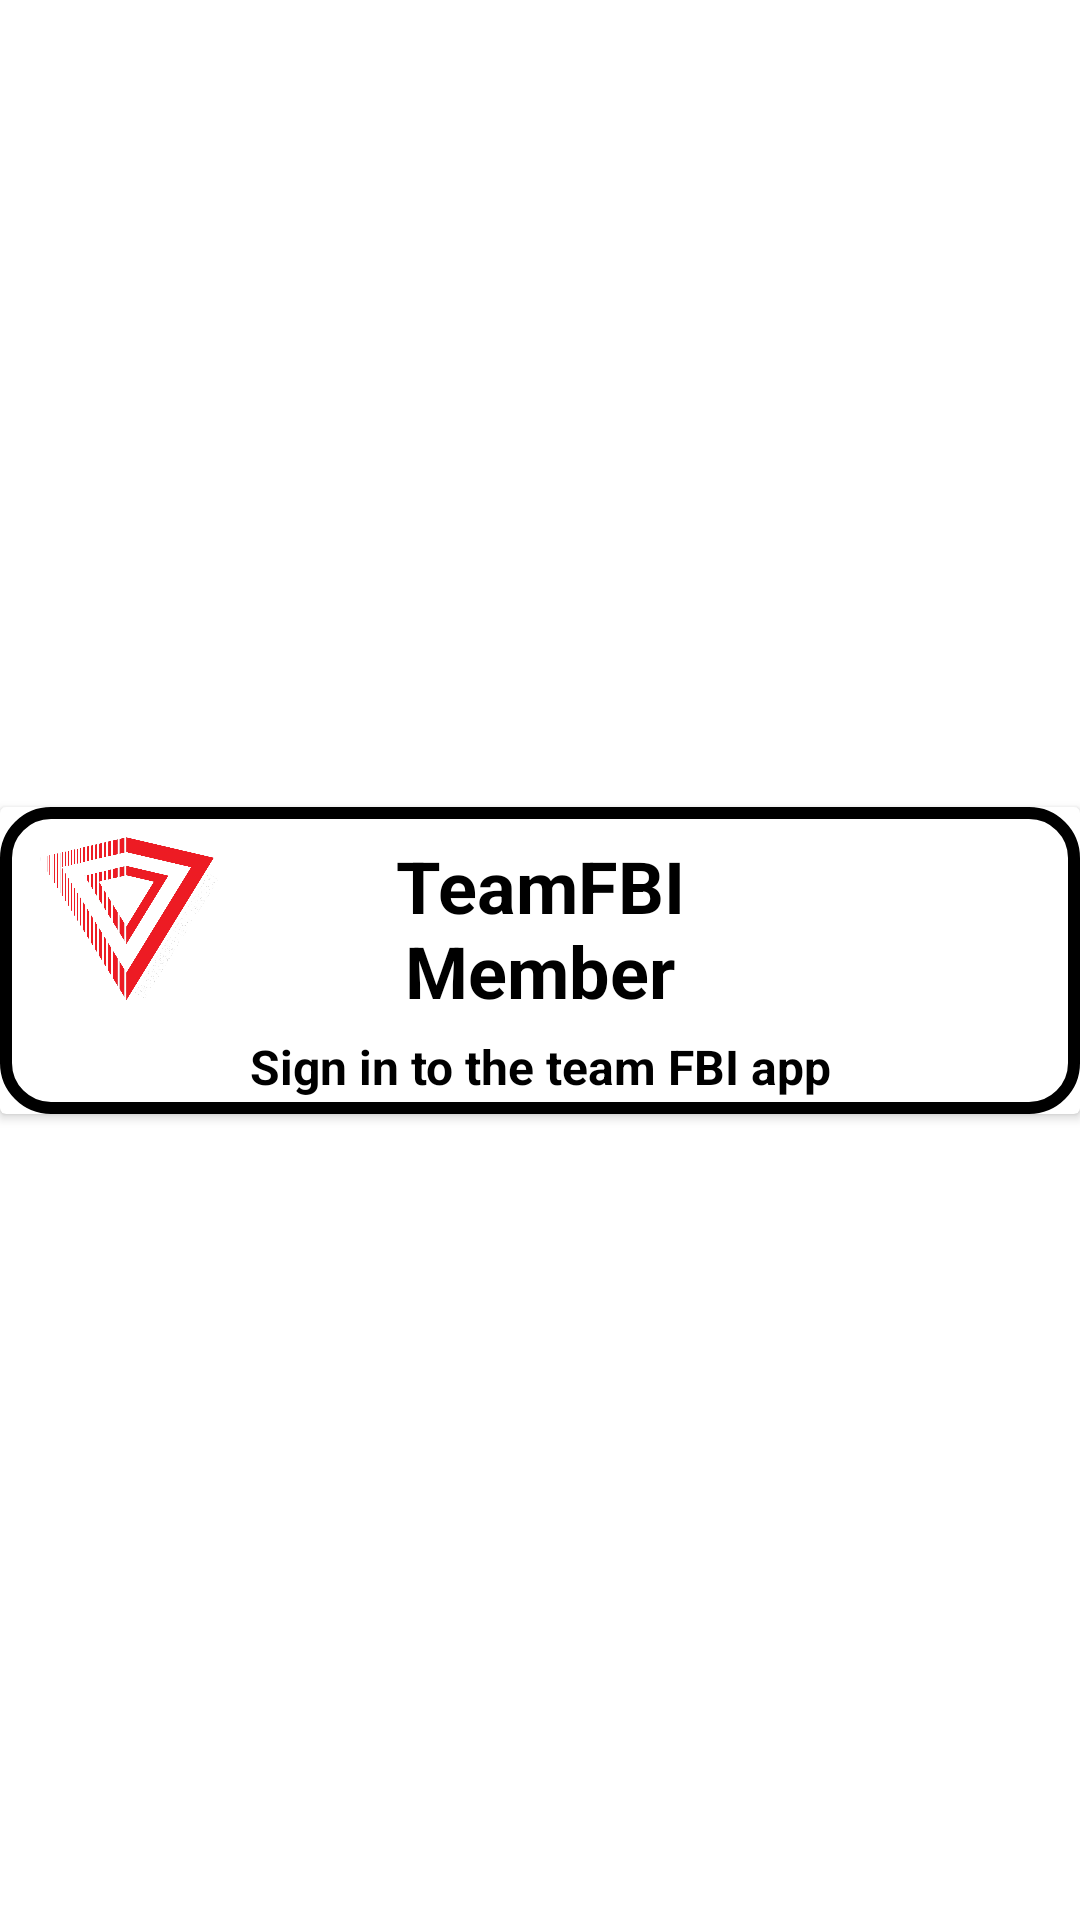

This screen was rendered from an Android layout file. Write that file and the resources it references.
<!-- AndroidManifest.xml: application theme Theme.FBIFitness -->
<!-- res/layout/badge_entry.xml -->
<?xml version="1.0" encoding="utf-8"?>
<androidx.constraintlayout.widget.ConstraintLayout
    xmlns:android="http://schemas.android.com/apk/res/android"
    xmlns:app="http://schemas.android.com/apk/res-auto"
    xmlns:tools="http://schemas.android.com/tools"
    android:layout_width="wrap_content"
    android:layout_height="wrap_content">

    <androidx.cardview.widget.CardView
        android:layout_width="wrap_content"
        android:layout_height="wrap_content"
        app:layout_constraintBottom_toBottomOf="parent"
        android:layout_marginBottom="5dp"
        android:layout_marginTop="5dp"
        app:layout_constraintStart_toStartOf="parent"
        app:layout_constraintTop_toTopOf="parent" >

        
        <RelativeLayout
            android:id="@+id/badgeLayout"
            android:layout_width="wrap_content"
            android:layout_height="wrap_content"
            android:background="@drawable/text_border_white">


            
            <LinearLayout
                android:id="@+id/badgeTitleLayout"
                android:layout_width="match_parent"
                android:layout_height="wrap_content">

                <RelativeLayout
                    android:layout_width="match_parent"
                    android:layout_height="wrap_content">

                    <TextView
                        android:id="@+id/badgeTitleText"
                        android:layout_width="wrap_content"
                        android:layout_height="wrap_content"
                        android:layout_centerHorizontal="true"
                        android:layout_marginLeft="50dp"
                        android:layout_marginTop="5dp"
                        android:layout_marginRight="50dp"
                        android:ems="6"
                        android:padding="5dp"
                        android:text="TeamFBI Member"
                        android:textAlignment="center"
                        android:textColor="@color/black"
                        android:textSize="24dp"
                        android:textStyle="bold" />

                    
                    <TextView
                        android:id="@+id/BadgeIconText"
                        android:layout_width="64dp"
                        android:layout_height="56dp"
                        android:layout_alignParentLeft="true"
                        android:layout_centerHorizontal="true"
                        android:layout_marginLeft="10dp"
                        android:layout_marginTop="10dp"
                        android:layout_marginRight="15dp"
                        android:background="@drawable/fib_white"
                        android:padding="5dp"
                        android:text=""
                        android:textAlignment="center"
                        android:textColor="@color/white"
                        android:textSize="20dp"
                        android:textStyle="bold"/>

                </RelativeLayout>
            </LinearLayout>



            
            <LinearLayout
                android:id="@+id/badgeDetailsLayout"
                android:layout_width="match_parent"
                android:layout_height="wrap_content"
                android:layout_below="@+id/badgeTitleLayout"
                android:orientation="vertical">

























                
                <RelativeLayout
                    android:id="@+id/taskTextLayout"
                    android:layout_width="match_parent"
                    android:layout_height="wrap_content"
                    android:layout_marginLeft="50dp"
                    android:layout_marginRight="50dp"
                    android:orientation="horizontal">

                    <TextView
                        android:id="@+id/taskDescText"
                        android:layout_width="wrap_content"
                        android:layout_height="wrap_content"
                        android:layout_marginRight="10dp"
                        android:layout_centerHorizontal="true"
                        android:text="Sign in to the team FBI app"
                        android:textAlignment="center"
                        android:ems="20"
                        android:textColor="@color/black"
                        android:textSize="16dp"
                        android:layout_marginBottom="5dp"
                        android:textStyle="bold" />
                </RelativeLayout>


































































































            </LinearLayout>
        </RelativeLayout>


    </androidx.cardview.widget.CardView>



</androidx.constraintlayout.widget.ConstraintLayout>
<!-- resources referenced by this layout -->
<resources>
  <color name="black">#FF000000</color>
  <color name="white">#FFFFFFFF</color>
  <!-- drawable fib_white: png bitmap (drawable, 176127 bytes) -->
  <!-- drawable text_border_white (drawable) -->
  <?xml version="1.0" encoding="utf-8"?>
  <shape xmlns:android="http://schemas.android.com/apk/res/android"
      android:shape="rectangle" >
  
      
      <solid
          android:color="@color/white" >
      </solid>
  
      
      <stroke
          android:width="4dp"
          android:color="@color/black" >
      </stroke>
  
      
      <corners
          android:radius="15dp"   >
      </corners>
  
  </shape>
  <style name="Theme.FBIFitness" parent="Theme.MaterialComponents.DayNight.DarkActionBar">
          
          <item name="colorPrimary">@color/purple_500</item>
          <item name="colorPrimaryVariant">@color/purple_700</item>
          <item name="colorOnPrimary">@color/white</item>
          
          <item name="colorSecondary">@color/teal_200</item>
          <item name="colorSecondaryVariant">@color/teal_700</item>
          <item name="colorOnSecondary">@color/black</item>
          
          <item name="android:statusBarColor" tools:targetApi="l">?attr/colorPrimaryVariant</item>
          
      </style>
  <color name="purple_500">#FF6200EE</color>
  <color name="purple_700">#FF3700B3</color>
  <color name="teal_200">#FF03DAC5</color>
  <color name="teal_700">#FF018786</color>
</resources>
